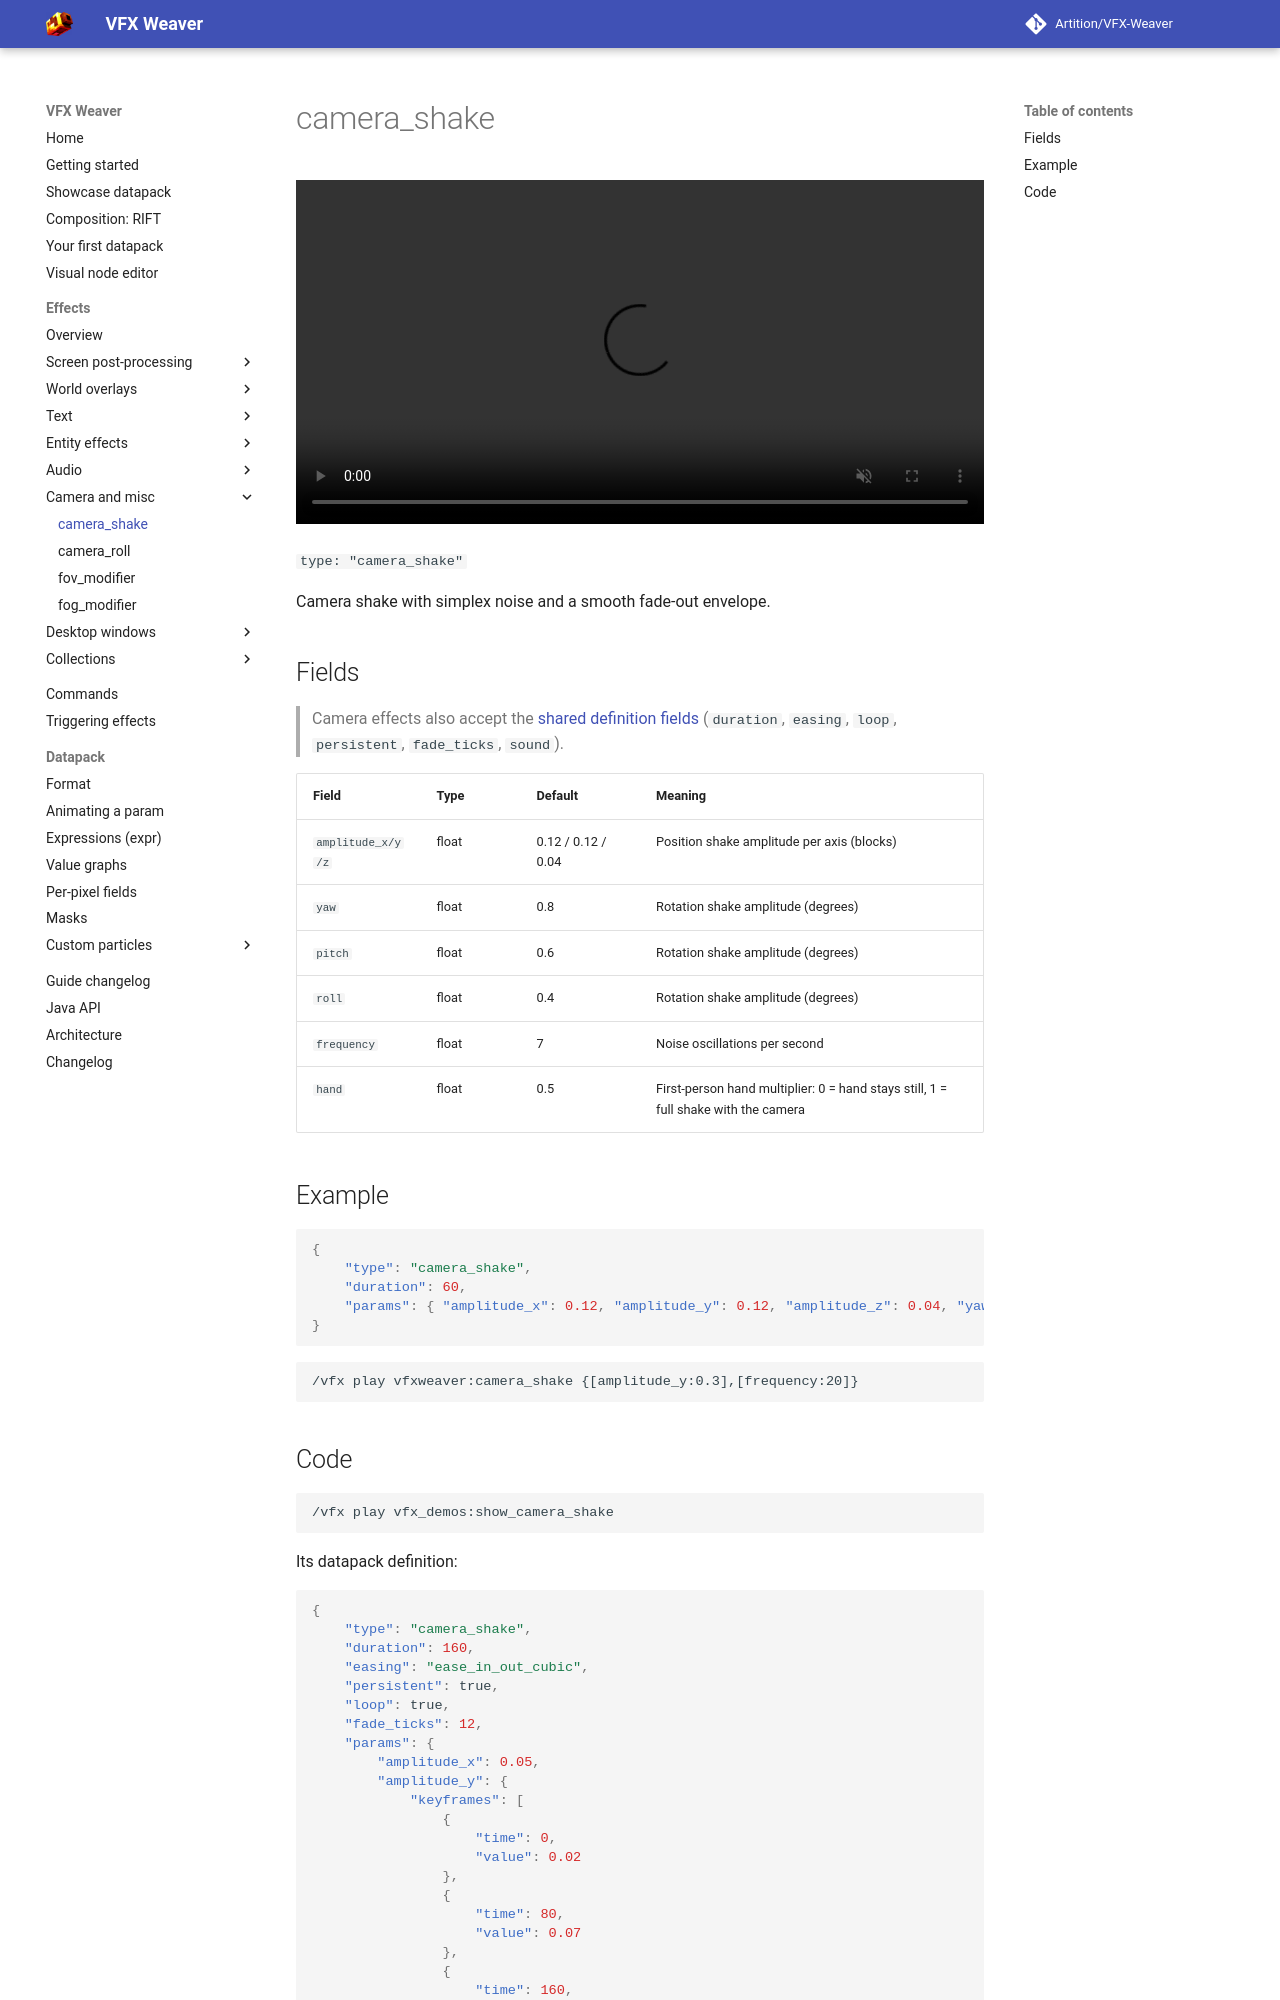

repository: Artition/VFX-Weaver · page: 2.6.3/guide/effects/misc/camera-shake/index.html · generator: mkdocs

# camera_shake

<video autoplay loop muted playsinline width="100%"><source src="../../../../assets/media/camera_shake.mp4" type="video/mp4"></video>

`type: "camera_shake"`

Camera shake with simplex noise and a smooth fade-out envelope.

## Fields

> Camera effects also accept the [shared definition fields](../index.md#shared-fields) (`duration`, `easing`, `loop`, `persistent`, `fade_ticks`, `sound`).

| Field | Type | Default | Meaning |
|---|---|---|---|
| `amplitude_x/y/z` | float | 0.12 / 0.12 / 0.04 | Position shake amplitude per axis (blocks) |
| `yaw` | float | 0.8 | Rotation shake amplitude (degrees) |
| `pitch` | float | 0.6 | Rotation shake amplitude (degrees) |
| `roll` | float | 0.4 | Rotation shake amplitude (degrees) |
| `frequency` | float | 7 | Noise oscillations per second |
| `hand` | float | 0.5 | First-person hand multiplier: 0 = hand stays still, 1 = full shake with the camera |

## Example

```json
{
	"type": "camera_shake",
	"duration": 60,
	"params": { "amplitude_x": 0.12, "amplitude_y": 0.12, "amplitude_z": 0.04, "yaw": 0.8, "pitch": 0.6, "roll": 0.4, "frequency": 7, "hand": 0.5 }
}
```

```
/vfx play vfxweaver:camera_shake {[amplitude_y:0.3],[frequency:20]}
```
